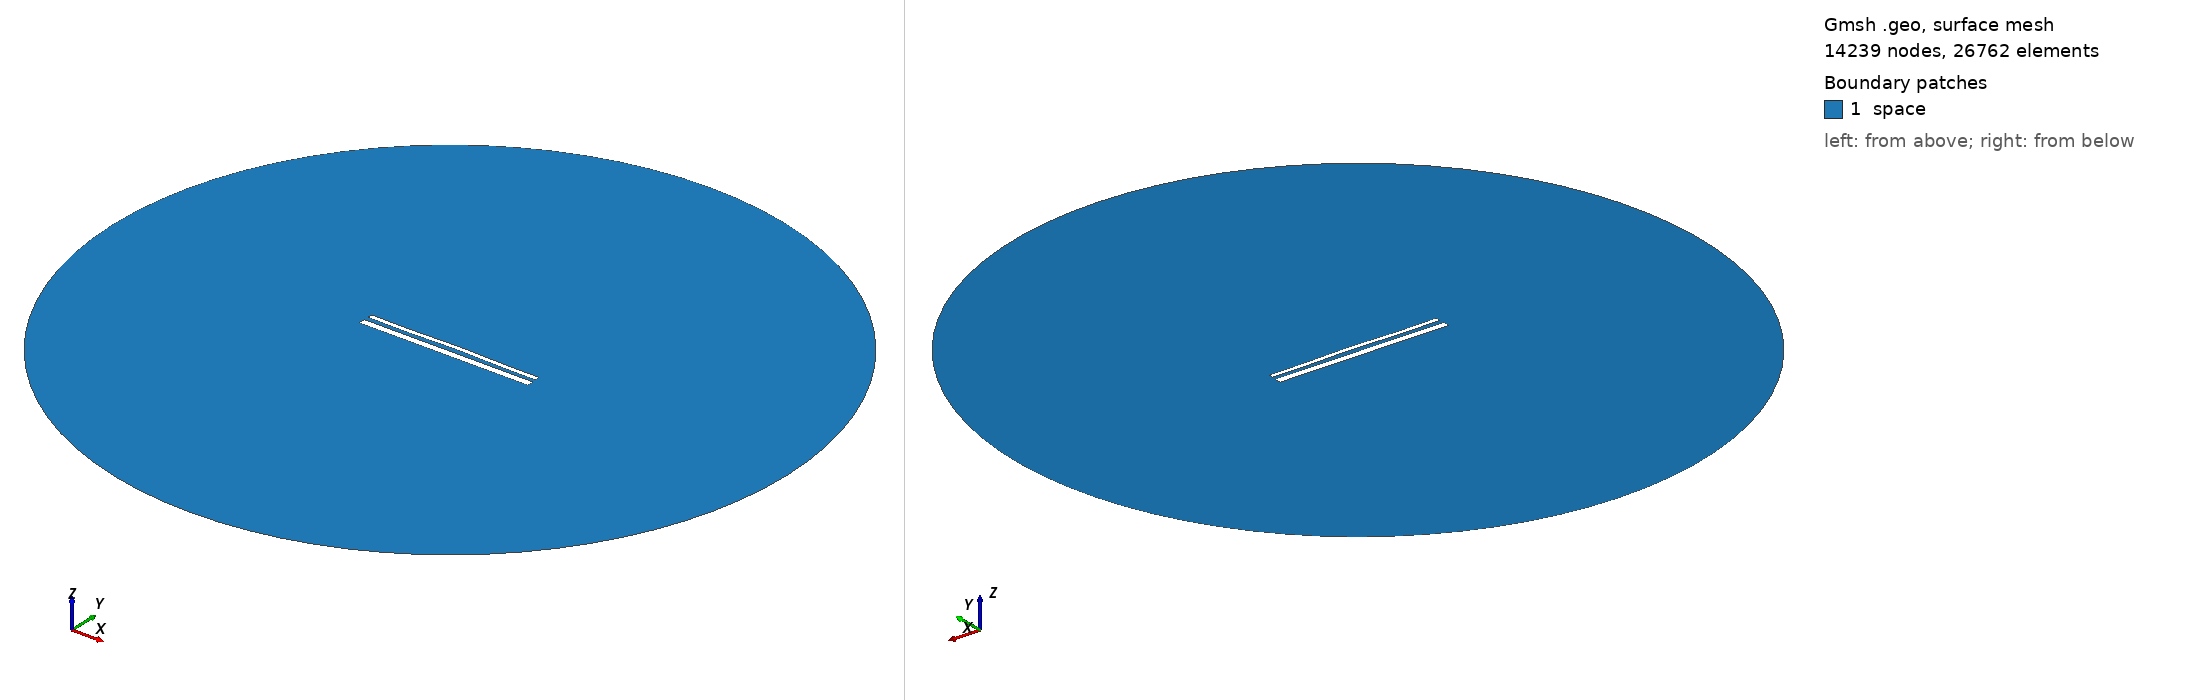

Gmsh geometry script, surface-meshed: 14239 nodes, 26762 surface elements. Boundary patches (legend numbers): 1 space. Left view from above one corner, right view from below the opposite corner. Legend entries are the model's physical surfaces. The drawing asked Gmsh for element sizes between 1% and 20% of the model's largest extent; the script's own settings can give other sizes.

=== 15106.geo (drawn) ===
//---------------------------------------
// Geometry kernel
//---------------------------------------

SetFactory("OpenCASCADE");



//---------------------------------------
// Parameters of the geometry
//---------------------------------------

// Overetch of the upper plate
overetch = 0.5;

// Distance between the plates
distance = 2.5;

// Discretization over the x axis (for the deformation)
nx = 50; 

// Length of the plate
L = 100 - overetch; 

// Number of modes
n = 4; 

// 1st mode coefficient
coeff(1) = -0.15;
beta(1) = 0.596864 * 3.1415926535 / L;

// 2nd mode coefficient
coeff(2) = 0.15;
beta(2) = 1.49418 * 3.1415926535 / L;

// 3rd mode coefficient
coeff(3) = -0.075;
beta(3) = 2.50025 * 3.1415926535 / L;

// 4th mode coefficient
coeff(4) = -0.15;
beta(4) = 3.49999 * 3.1415926535 / L;



//---------------------------------------
// Upper plate (deformed rectangle)
//---------------------------------------

// Coordiantes of the upper plate
xmin = -50;
xmax = 50 - overetch;

// Height of the upper plate
yheight = 4 - 2 * overetch;

// Indexes of the points
UpperID[] = {};
LowerID[] = {};
LeftID[] = {};
RightID[] = {};

// Point index
p = 1;

// Horizontal edges
For i In {1:nx}
    x = xmin + (i-1)*(xmax - xmin)/(nx-1);

    y_bottom = distance / 2 + overetch;
    For j In {1:n}
        C = (Cosh(beta(j)*L) + Cos(beta(j)*L)) / (Sinh(beta(j)*L) + Sin(beta(j)*L));
        y_bottom  = y_bottom + coeff(j) * (Cosh(beta(j)*(x+50)) - Cos(beta(j)*(x+50)) - C * (Sinh(beta(j)*(x+50)) - Sin(beta(j)*(x+50))));
    EndFor

    y_top = y_bottom + yheight;

    Point(p) = {x, y_top, 0, 1.0};
    UpperID[i] = p;
    p = p + 1;

    Point(p) = {x, y_bottom, 0, 1.0};
    LowerID[i] = p;
    p = p + 1;
EndFor

// Create point lists
UpperPts[] = {}; LowerPts[] = {};
For i In {1:nx}
  UpperPts[] += {UpperID[i]};
  LowerPts[] += {LowerID[i]};
EndFor

// Build splines
Spline(1) = {UpperPts[]};
Spline(2) = {LowerPts[]};
Line(3) = {LowerPts[nx-1], UpperPts[nx-1]};
Line(4) = {LowerPts[0], UpperPts[0]};

// Build the plane surface
Curve Loop(1) = {2, 3, -1, -4};
Plane Surface(1) = {1};



//---------------------------------------
// Lower plate (rectangle)
//---------------------------------------

// Vertices
Point(1001) = {-50, -1, 0, 1.0};
Point(1002) = { 50, -1, 0, 1.0};
Point(1003) = { 50,  -5, 0, 1.0};
Point(1004) = {-50,  -5, 0, 1.0};

// Edges
Line(5) = {1001, 1002};
Line(6) = {1002, 1003};
Line(7) = {1003, 1004};
Line(8) = {1004, 1001};

// Plane surface
Line Loop(2) = {5, 6, 7, 8};
Plane Surface(2) = {2}; 



//---------------------------------------
// Outer (fictious) boundary
//---------------------------------------

// Points
Point(1005) = {0, 0, 0};       // Center
Point(1006) = {200, 0, 0};     // Start point
Point(1007) = {0, 200, 0};     // 90 degrees
Point(1008) = {-200, 0, 0};    // 180 degrees
Point(1009) = {0, -200, 0};    // 270 degrees

// Circle arcs (each needs start, center, end)
Circle(9) = {1006, 1005, 1007};
Circle(10) = {1007, 1005, 1008};
Circle(11) = {1008, 1005, 1009};
Circle(12) = {1009, 1005, 1006};

// Plane surface for the entire domain
Curve Loop(3) = {9, 10, 11, 12};
Surface(3) = {3};

// Subtract the plates from the whole domain to obtain the actual domain where we want to solve the equations
BooleanDifference{ Surface{3}; Delete; }{ Surface{1}; Surface{2}; Delete; }




//---------------------------------------
// Transfinite Lines/Curves
//---------------------------------------

// Set the number of points on the boundaries
r = 7;

// Plates
Transfinite Curve {1, 2} = 50*r Using Progression 1;
Transfinite Curve {3, 4} = 2*r Using Progression 1;
Transfinite Line {5, 7} = 50*r Using Progression 1;
Transfinite Line {6, 8} = 2*r Using Progression 1;

// Outer boundary
Transfinite Line {9, 10, 11, 12} = 20 Using Progression 1;



//---------------------------------------
// Physical groups
//---------------------------------------                

// Physical curves (boundaries)
Physical Line("force_segment", 10) = {2};
Physical Line("upper_plate", 11) = {1, 3, 4};
Physical Line("lower_plate", 12) = {5, 6, 7, 8};
Physical Line("boundary", 20) = {9, 10, 11, 12};

// Physical Surfaces
Physical Surface("space", 30) = {3};



//---------------------------------------
// 6. Generate the Mesh
//---------------------------------------

// 2D mesh generation
Mesh 2;
